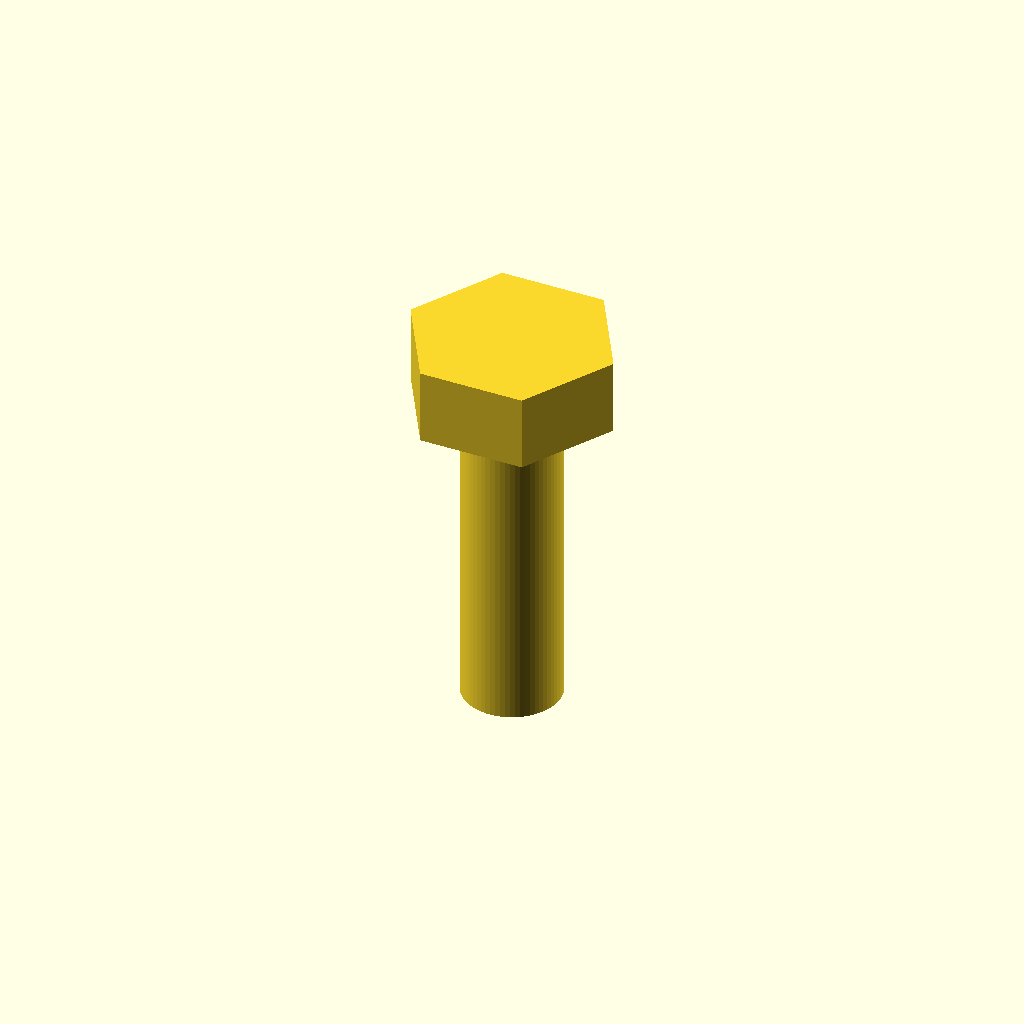
Cell 1 — every parameter at its default value.
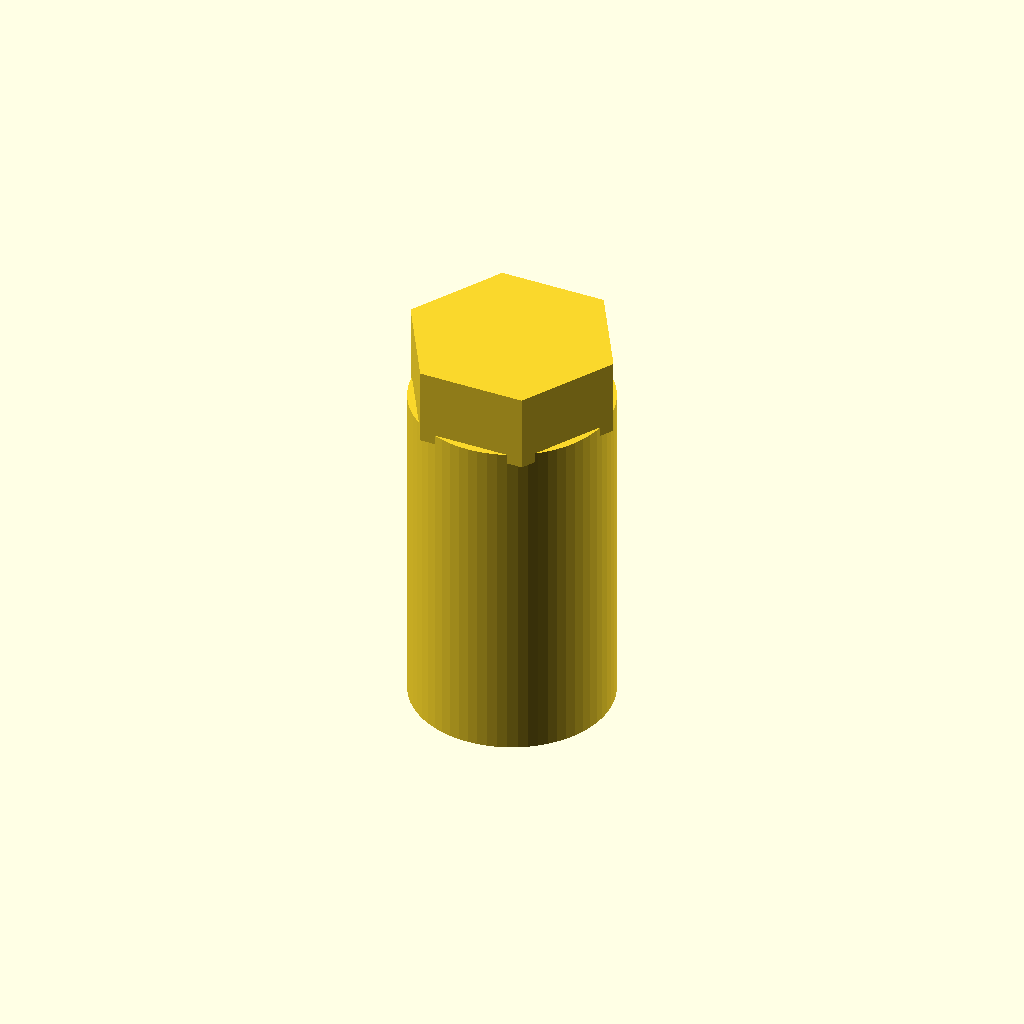
Cell 2: the same model with shaft_diameter_mm = 6.
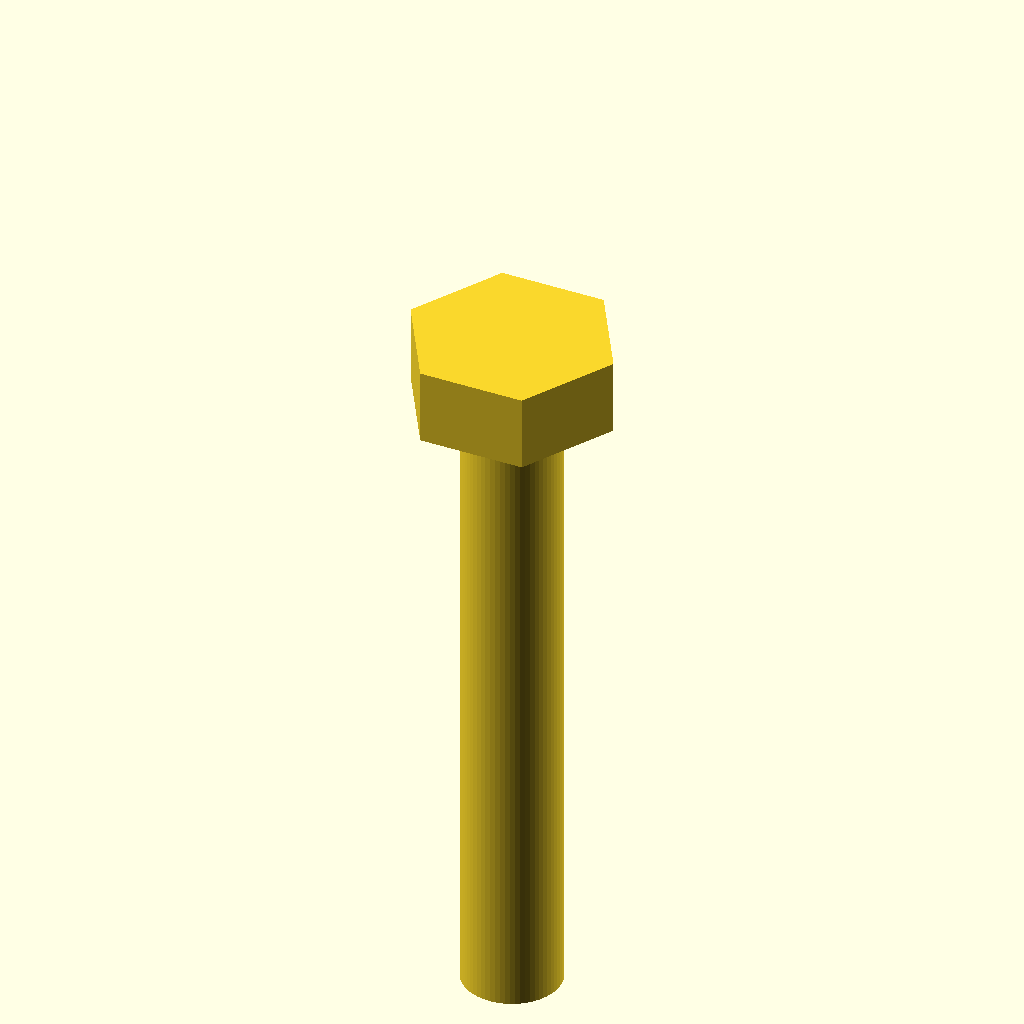
Cell 3: overall_length_mm = 20 (everything else at default).
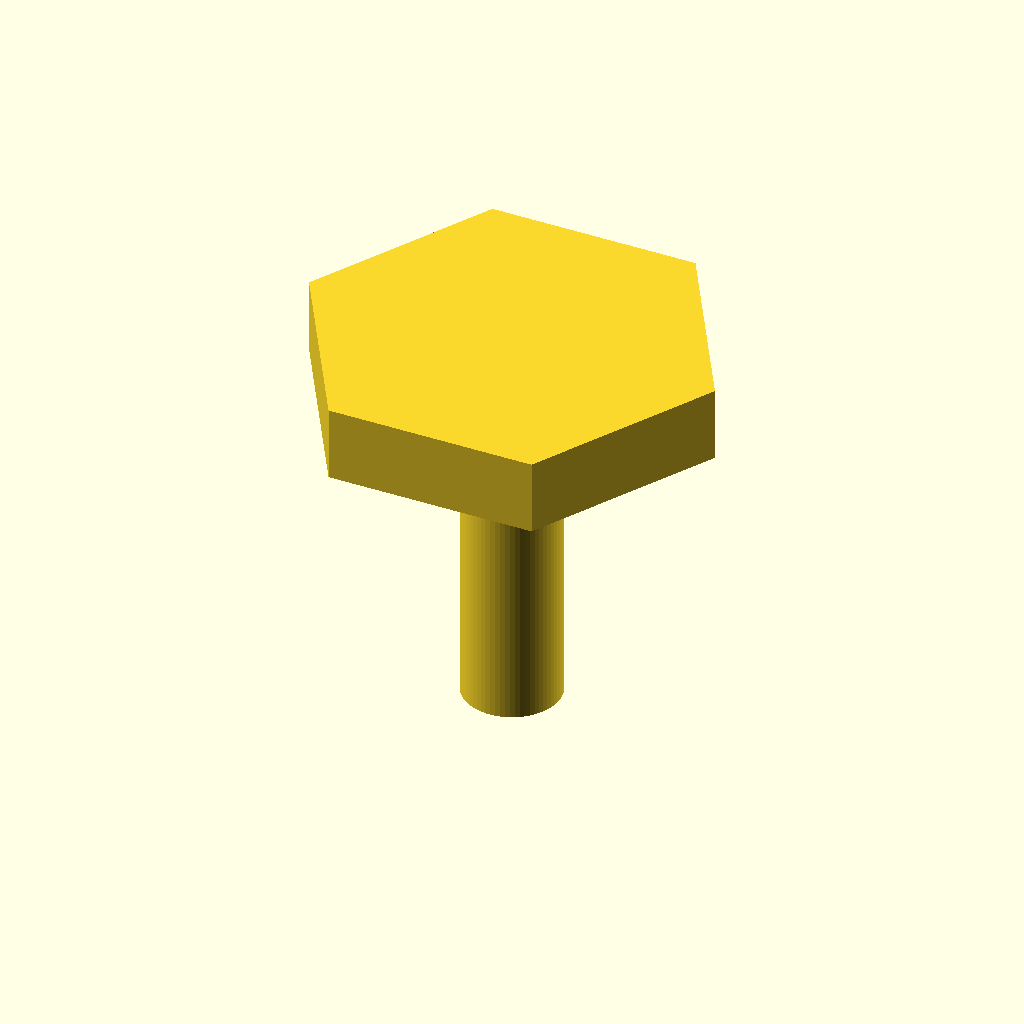
Cell 4: head_diameter_mm = 12.8 (everything else at default).
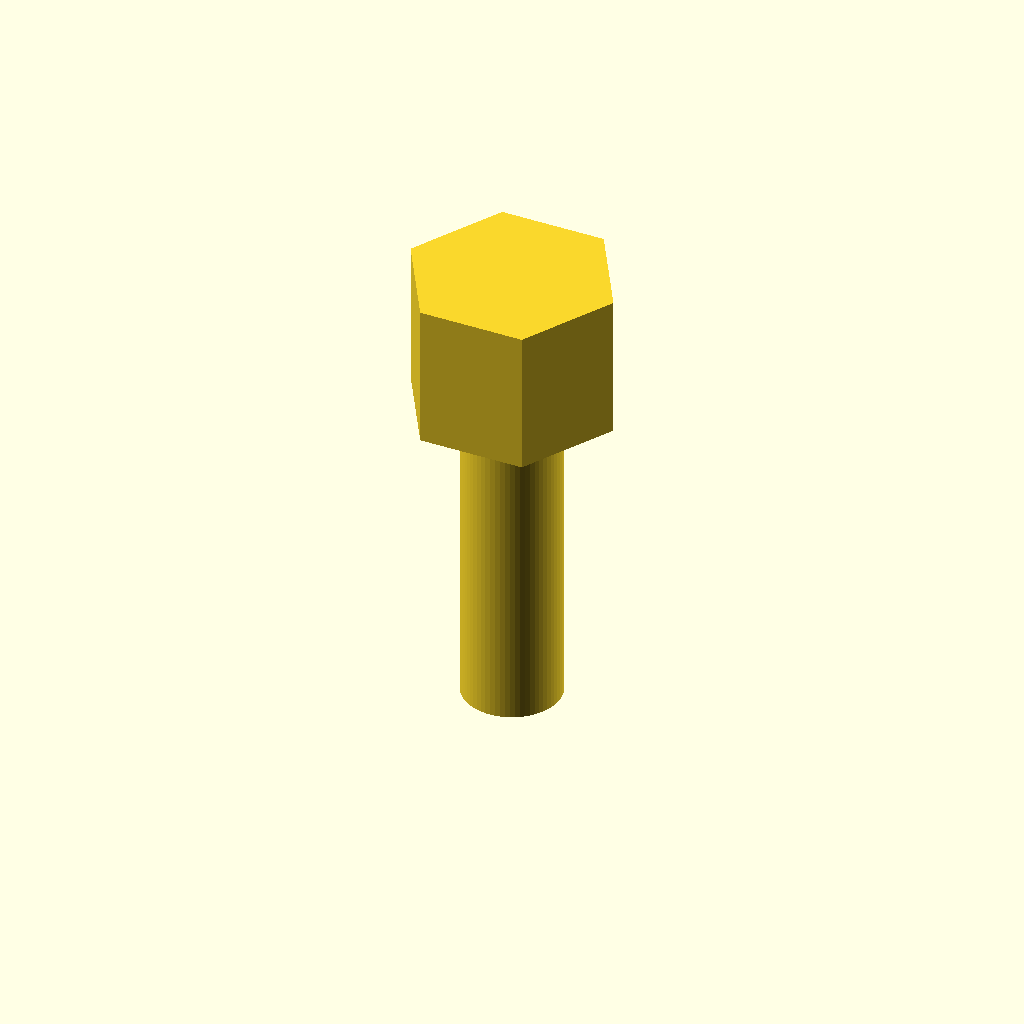
Cell 5: head_height_mm = 4.25 (everything else at default).
All cells are drawn from one camera (rotation 55°, 0°, 25°, orthographic, colour scheme Cornfield), so only the parameter changes between them.
Source of the model, results/craft/scad/screw__M3_hex_screw.scad:
// Simple hex head screw (single connected solid)
// Requested: 3.0mm shank diameter, 6.4mm head diameter, head height 2.125mm, 10mm long (under-head length)

shaft_diameter_mm = 3.0;
overall_length_mm = 10.0;     // under-head length
head_diameter_mm  = 6.4;      // across corners for $fn=6 cylinder
head_height_mm    = 2.125;

connection_overlap_mm = 0.2;  // small overlap to guarantee manifold union

$fn = 64;

module hex_head_screw() {
    union() {
        // Shaft: from z=0 (under head) down to z=-overall_length_mm
        translate([0, 0, -overall_length_mm/2])
            cylinder(h = overall_length_mm + connection_overlap_mm,
                     r = shaft_diameter_mm/2,
                     center = true);

        // Hex head: sits on top of shaft, from z=0 up to z=head_height_mm
        translate([0, 0, head_height_mm/2 - connection_overlap_mm/2])
            cylinder(h = head_height_mm + connection_overlap_mm,
                     r = head_diameter_mm/2,
                     $fn = 6,
                     center = true);
    }
}

hex_head_screw();
Parameter table extracted from the source (name, type, default, range or options):
shaft_diameter_mm: number, default 3
overall_length_mm: number, default 10
head_diameter_mm: number, default 6.4
head_height_mm: number, default 2.125
connection_overlap_mm: number, default 0.2
